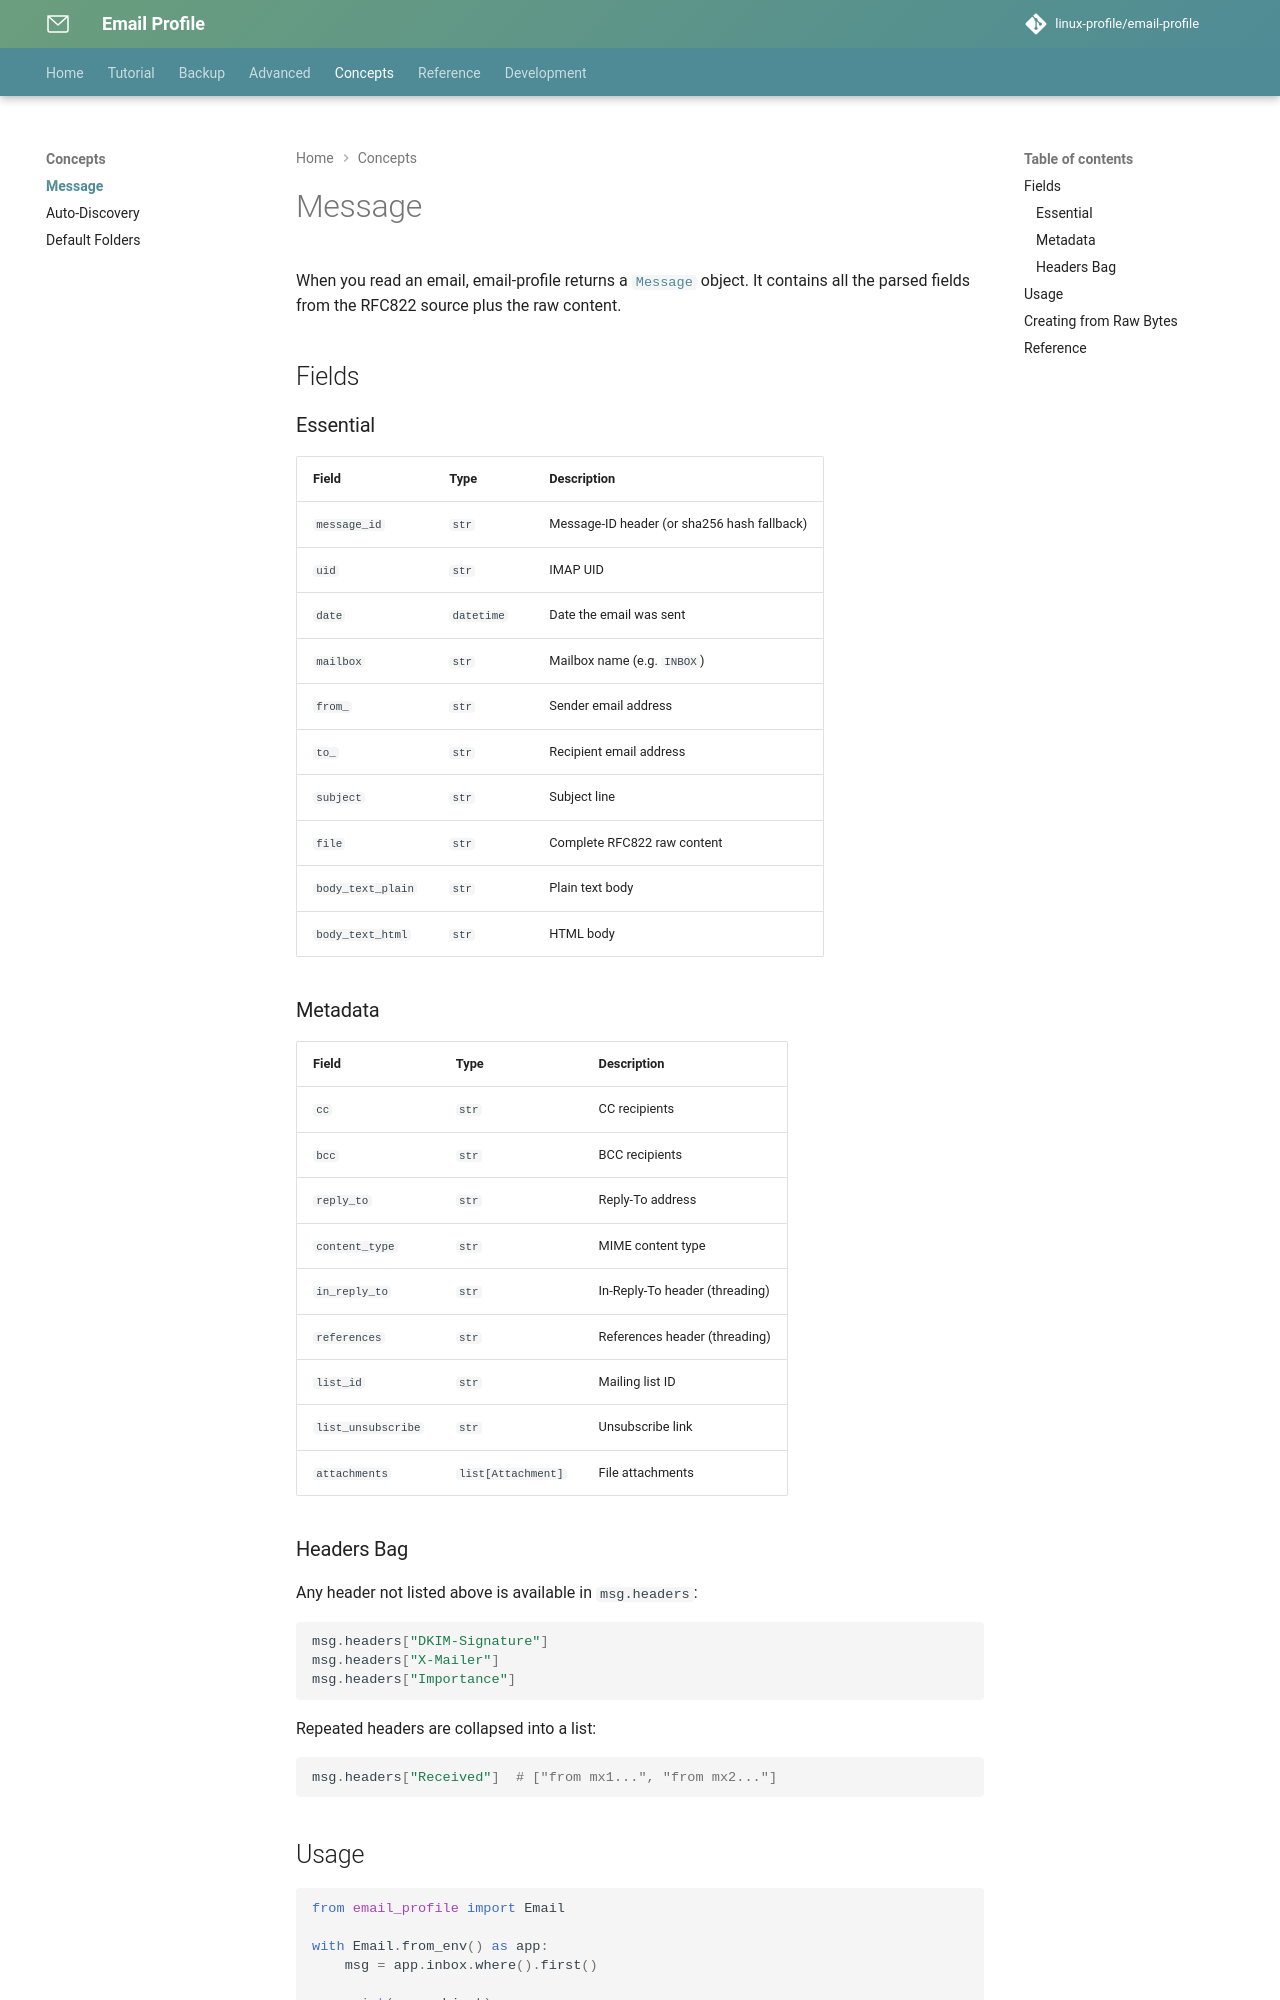

repository: linux-profile/email-profile · page: nav/concepts/message/index.html · generator: mkdocs

# Message

When you read an email, email-profile returns a [`Message`](../reference/email-serializer.md) object. It contains all the parsed fields from the RFC822 source plus the raw content.

## Fields

### Essential

| Field | Type | Description |
|---|---|---|
| `message_id` | `str` | Message-ID header (or sha256 hash fallback) |
| `uid` | `str` | IMAP UID |
| `date` | `datetime` | Date the email was sent |
| `mailbox` | `str` | Mailbox name (e.g. `INBOX`) |
| `from_` | `str` | Sender email address |
| `to_` | `str` | Recipient email address |
| `subject` | `str` | Subject line |
| `file` | `str` | Complete RFC822 raw content |
| `body_text_plain` | `str` | Plain text body |
| `body_text_html` | `str` | HTML body |

### Metadata

| Field | Type | Description |
|---|---|---|
| `cc` | `str` | CC recipients |
| `bcc` | `str` | BCC recipients |
| `reply_to` | `str` | Reply-To address |
| `content_type` | `str` | MIME content type |
| `in_reply_to` | `str` | In-Reply-To header (threading) |
| `references` | `str` | References header (threading) |
| `list_id` | `str` | Mailing list ID |
| `list_unsubscribe` | `str` | Unsubscribe link |
| `attachments` | `list[Attachment]` | File attachments |

### Headers Bag

Any header not listed above is available in `msg.headers`:

```python
msg.headers["DKIM-Signature"]
msg.headers["X-Mailer"]
msg.headers["Importance"]
```

Repeated headers are collapsed into a list:

```python
msg.headers["Received"]  # ["from mx1...", "from mx2..."]
```
